Image classification data set "dataset" (soham10667/data-science-project on GitHub). Class labels (13): apple black rot, apple healthy, apple scab, corn common rust, corn healthy, potato early blight, potato healthy, potato late blight, tomato early blight, tomato healthy, tomato late blight, tomato leaf spot, tomato powdery mildew.

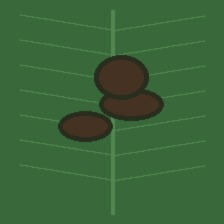
Label: potato late blight

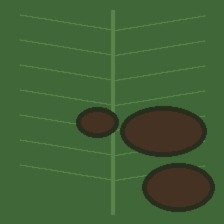
Label: tomato late blight

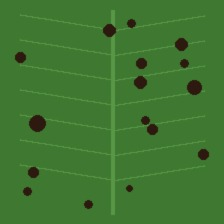
Label: apple scab

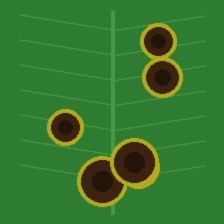
Label: potato early blight

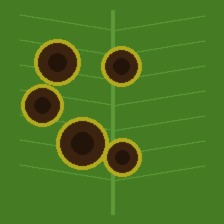
Label: tomato early blight

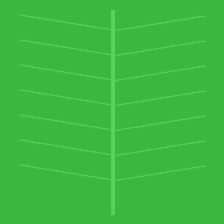
Label: corn healthy
